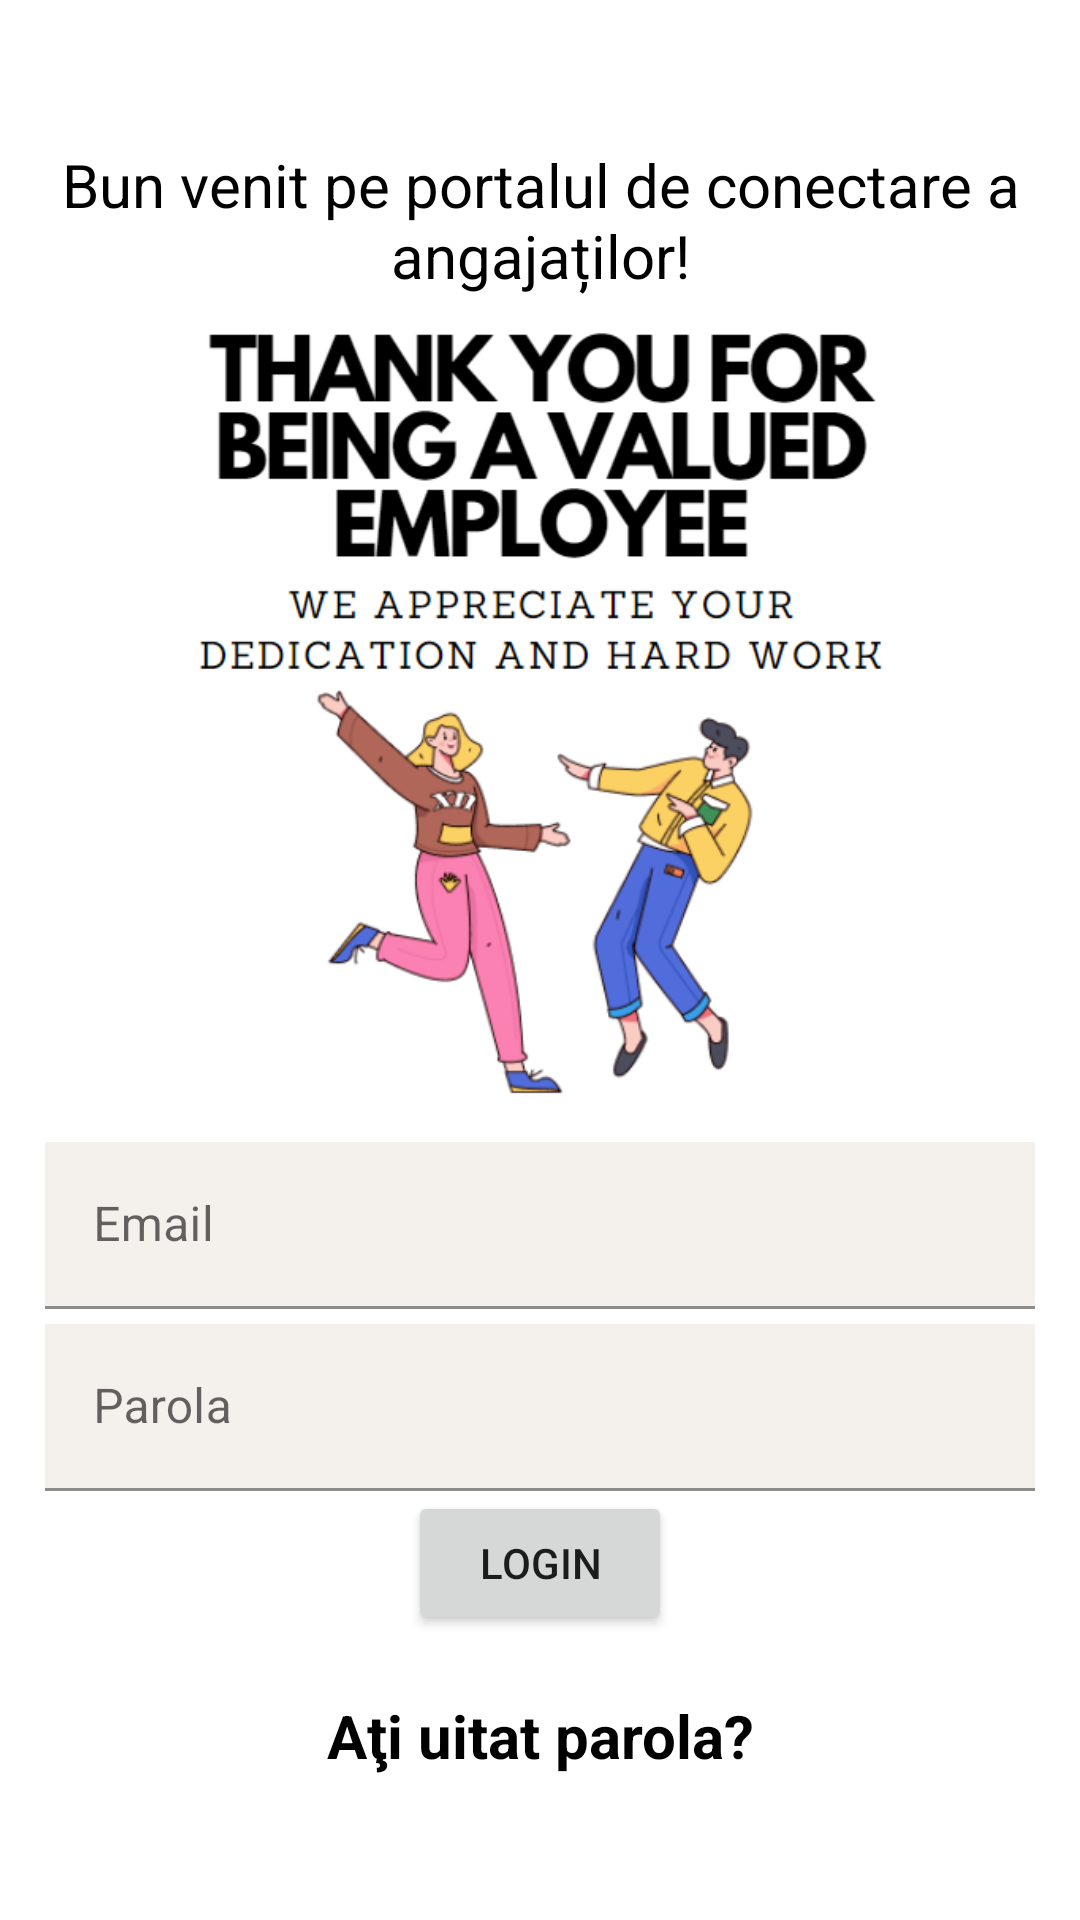

Layout XML and referenced resources for this Android screen:
<!-- AndroidManifest.xml: application theme Theme.NavigationDrawer -->
<!-- res/layout/login_employee.xml -->
<?xml version="1.0" encoding="utf-8"?>
<LinearLayout xmlns:android="http://schemas.android.com/apk/res/android"
    xmlns:tools="http://schemas.android.com/tools"
    android:layout_width="match_parent"
    android:layout_height="match_parent"
    android:gravity="center"
    android:orientation="vertical"
    android:padding="15dp"
    tools:context=".employee.login.LoginEmployee">

    <TextView
        android:layout_width="match_parent"
        android:layout_height="wrap_content"
        android:gravity="center"
        android:text="@string/employee_login_portal"
        android:textColor="@color/black"
        android:textSize="20sp"/>

    <ImageView
        android:id="@+id/imageView2"
        android:layout_width="297dp"
        android:layout_height="277dp"
        android:src="@drawable/login_employee" />

    <com.google.android.material.textfield.TextInputLayout
        android:layout_width="match_parent"
        android:layout_height="wrap_content">

        <com.google.android.material.textfield.TextInputEditText
            android:id="@+id/email"
            android:layout_marginTop="5dp"
            android:background="@color/platinum"
            android:layout_width="match_parent"
            android:layout_height="wrap_content"
            android:drawableLeft="@drawable/baseline_email_24"
            android:drawablePadding="15dp"
            android:hint="@string/email" />
    </com.google.android.material.textfield.TextInputLayout>

    <com.google.android.material.textfield.TextInputLayout
        android:layout_width="match_parent"
        android:layout_height="wrap_content">

        <com.google.android.material.textfield.TextInputEditText
            android:id="@+id/password"
            android:layout_marginTop="5dp"
            android:background="@color/platinum"
            android:layout_width="match_parent"
            android:layout_height="wrap_content"
            android:drawableLeft="@drawable/baseline_password_24"
            android:drawablePadding="15dp"
            android:hint="@string/password"
            android:inputType="textPassword" />

    </com.google.android.material.textfield.TextInputLayout>

    <ProgressBar
        android:id="@+id/progressBar"
        android:layout_width="wrap_content"
        android:layout_height="wrap_content"
        android:visibility="gone" />

    <Button
        android:id="@+id/loginButton"
        android:layout_width="wrap_content"
        android:layout_height="wrap_content"
        android:text="@string/login" />

    <TextView
        android:textColor="@color/black"
        android:id="@+id/forgotPassword"
        android:layout_width="match_parent"
        android:layout_height="wrap_content"
        android:layout_marginTop="20dp"
        android:gravity="center"
        android:text="@string/forgotPassword"
        android:textSize="20sp"
        android:textStyle="bold" />

</LinearLayout>
<!-- resources referenced by this layout -->
<resources>
  <color name="black">#FF000000</color>
  <color name="platinum">#f4f0ec</color>
  <!-- drawable login_employee: png bitmap (drawable, 62640 bytes) -->
  <string name="email">Email</string>
  <string name="employee_login_portal">Bun venit pe portalul de conectare a angajaților!</string>
  <string name="forgotPassword">Aţi uitat parola?</string>
  <string name="login">Login</string>
  <string name="password">Parola</string>
  <style name="Theme.NavigationDrawer" parent="Theme.MaterialComponents.Light.NoActionBar">
          
          <item name="colorPrimary">@color/lavender</item>
          <item name="colorPrimaryDark">@color/lavender</item>
          <item name="colorOnPrimary">@color/white</item>
          
          <item name="colorSecondary">@color/teal_200</item>
          <item name="colorSecondaryVariant">@color/teal_700</item>
          <item name="colorOnSecondary">@color/black</item>
          
          <item name="android:statusBarColor">?attr/colorPrimaryVariant</item>
          
      </style>
  <color name="lavender">#8692f7</color>
  <color name="white">#FFFFFFFF</color>
  <color name="teal_200">#FF03DAC5</color>
  <color name="teal_700">#FF018786</color>
</resources>
